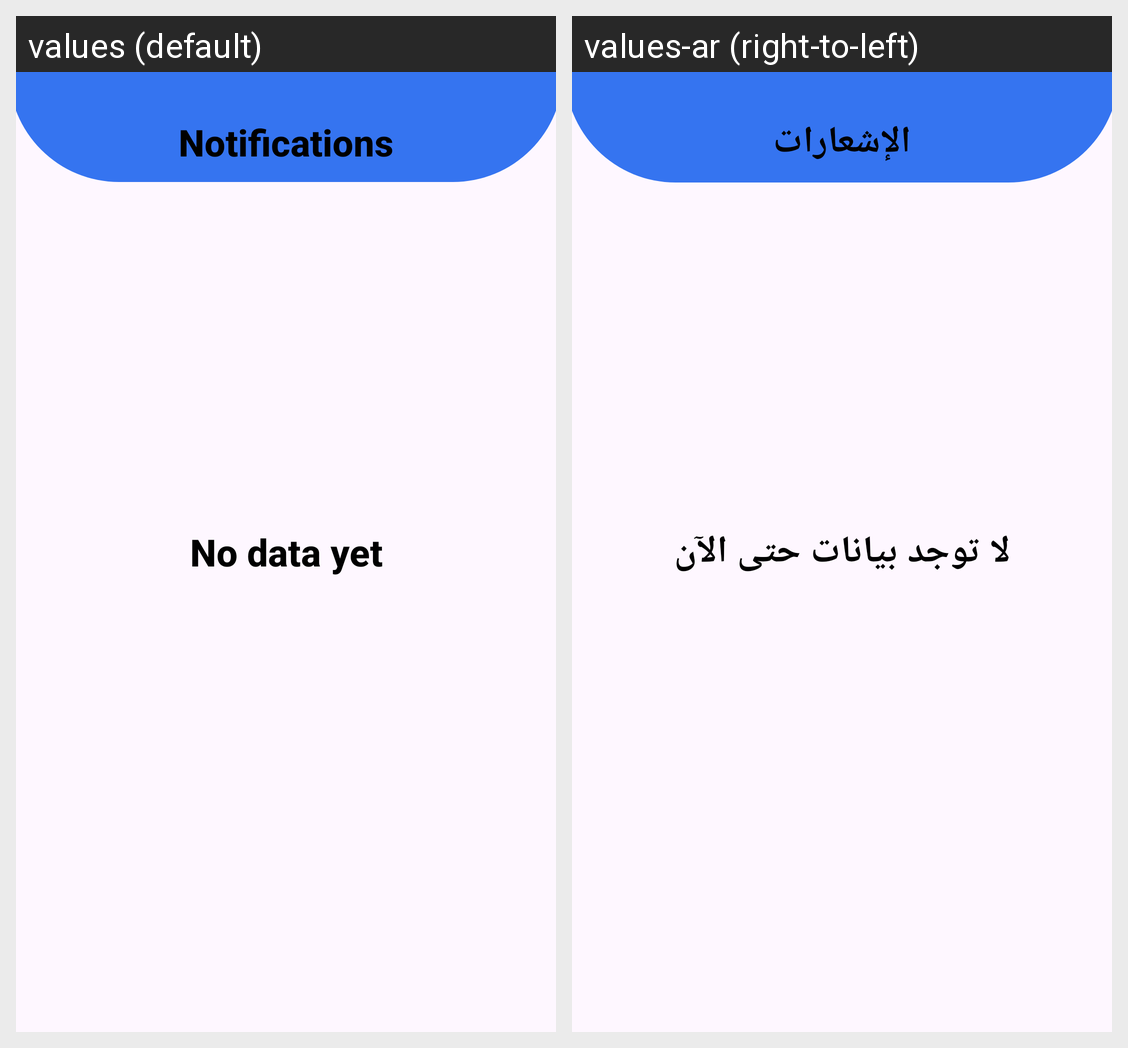

Translations of the strings shown on this Android screen, per locale in the grid:
Android screen res/layout/fragment_notifications.xml rendered under 2 locales, left to right: values (default), values-ar (right-to-left). Device: Nexus 5 (rendered at 1080×1920; each locale shown at half size, 540×960, under a caption strip naming it); theme Theme.HotelBooking.
Strings drawn on this screen, with the default value and each locale's value (text and hints the layout hard-codes, and strings that could not be matched under every locale, appear in the picture but are not listed):

notifications
  values: Notifications
  values-ar: الإشعارات

noDataYet
  values: No data yet
  values-ar: لا توجد بيانات حتى الآن
